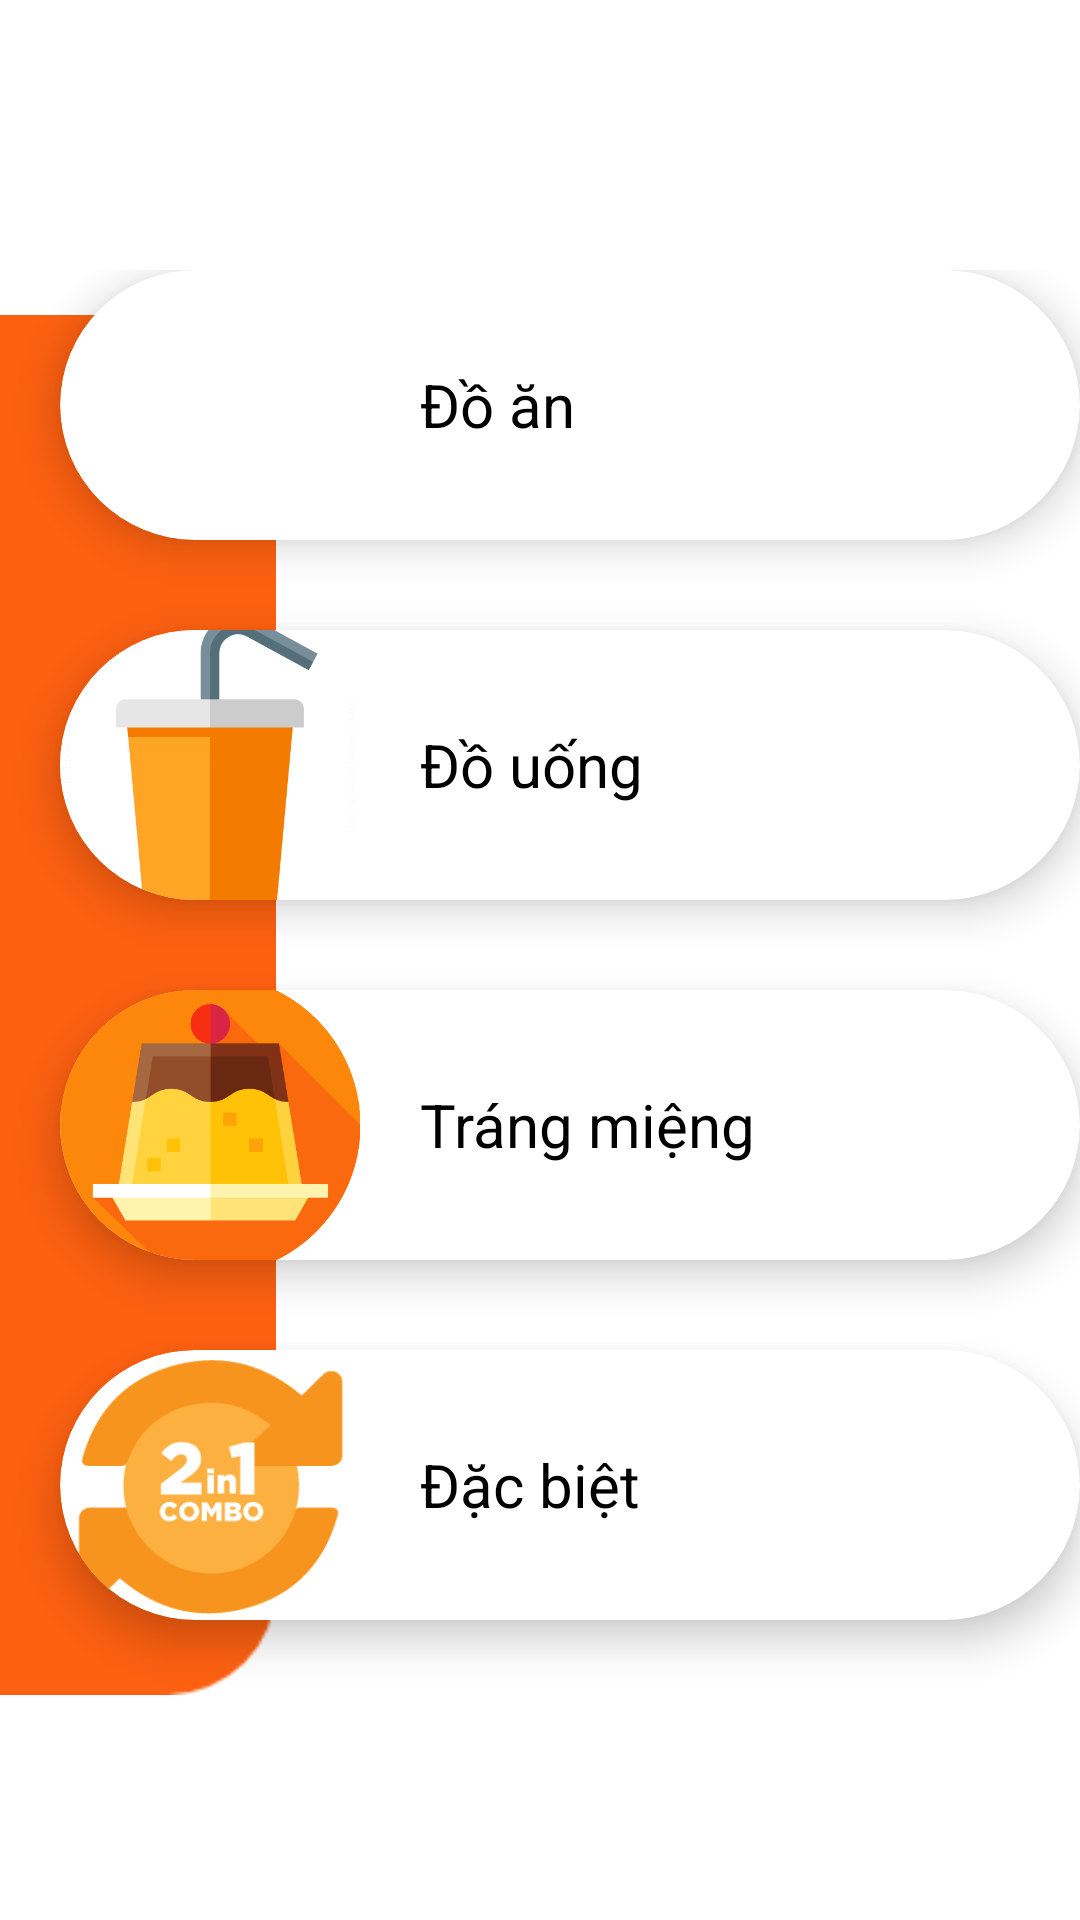

Reconstruct the res/layout file that produces this screen, plus the resources it refers to.
<!-- AndroidManifest.xml: application theme Theme.Di_Cho -->
<!-- res/layout/fragment_home.xml -->
<?xml version="1.0" encoding="utf-8"?>
<RelativeLayout xmlns:android="http://schemas.android.com/apk/res/android"
    android:layout_width="match_parent"
    android:layout_height="match_parent"
    xmlns:app="http://schemas.android.com/apk/res-auto"
    >

    <ImageView

        android:layout_width="92dp"
        android:layout_height="701dp"
        android:layout_marginTop="30dp"
        android:src="@drawable/sidebar_bg" />

    <com.google.android.material.appbar.AppBarLayout
        android:layout_width="match_parent"
        android:backgroundTint="@color/white"
        android:layout_height="wrap_content">

        <androidx.appcompat.widget.Toolbar
            android:id="@+id/main_toolbar"
            android:layout_width="match_parent"
            android:layout_height="?attr/actionBarSize">
        </androidx.appcompat.widget.Toolbar>
    </com.google.android.material.appbar.AppBarLayout>

    <RelativeLayout
        android:layout_width="match_parent"
        android:layout_height="match_parent"
        android:layout_marginTop="70dp"
        android:orientation="vertical"
        android:paddingTop="20dp"
        android:paddingBottom="20dp">

        //CardView Do An

        <androidx.cardview.widget.CardView
            android:id="@+id/menu_doan"
            android:layout_width="350dp"
            android:layout_height="90dp"
            android:layout_gravity="center"
            android:layout_marginLeft="20dp"
            app:cardCornerRadius="50sp"
            app:cardElevation="8dp">

            <LinearLayout
                android:layout_width="match_parent"
                android:layout_height="match_parent">

                <ImageView
                    android:layout_width="100dp"
                    android:layout_height="100dp"
                    android:layout_gravity="center"
                    android:src="@drawable/doan_icon" />

                <LinearLayout
                    android:layout_width="match_parent"
                    android:layout_height="wrap_content"
                    android:layout_gravity="center"
                    android:layout_marginLeft="10dp"
                    android:orientation="vertical">

                    <TextView
                        android:layout_width="match_parent"
                        android:layout_height="wrap_content"
                        android:drawableRight="@drawable/next_icon"
                        android:padding="10dp"
                        android:text="Đồ ăn"
                        android:textColor="@color/black"
                        android:textSize="20dp" />


                </LinearLayout>

            </LinearLayout>
        </androidx.cardview.widget.CardView>

        //CardView Do Uong

        <androidx.cardview.widget.CardView
            android:id="@+id/menu_douong"
            android:layout_width="350dp"
            android:layout_height="90dp"
            android:layout_below="@+id/menu_doan"
            android:layout_gravity="center"
            android:layout_marginLeft="20dp"
            android:layout_marginTop="30dp"
            app:cardCornerRadius="50sp"
            app:cardElevation="8dp">

            <LinearLayout
                android:layout_width="match_parent"
                android:layout_height="match_parent">

                <ImageView
                    android:layout_width="100dp"
                    android:layout_height="100dp"
                    android:layout_gravity="center"
                    android:src="@drawable/douong_icon" />

                <LinearLayout
                    android:layout_width="match_parent"
                    android:layout_height="wrap_content"
                    android:layout_gravity="center"
                    android:layout_marginLeft="10dp"
                    android:orientation="vertical">

                    <TextView
                        android:layout_width="match_parent"
                        android:layout_height="wrap_content"
                        android:drawableRight="@drawable/next_icon"
                        android:padding="10dp"
                        android:text="Đồ uống"
                        android:textColor="@color/black"
                        android:textSize="20dp" />
                </LinearLayout>

            </LinearLayout>
        </androidx.cardview.widget.CardView>

        //CardView Trang mieng

        <androidx.cardview.widget.CardView
            android:id="@+id/menu_trangmieng"
            android:layout_width="350dp"
            android:layout_height="90dp"
            android:layout_below="@id/menu_douong"
            android:layout_gravity="center"
            android:layout_marginLeft="20dp"
            android:layout_marginTop="30dp"
            app:cardCornerRadius="50sp"
            app:cardElevation="8dp">

            <LinearLayout
                android:layout_width="match_parent"
                android:layout_height="match_parent">

                <ImageView
                    android:layout_width="100dp"
                    android:layout_height="100dp"
                    android:layout_gravity="center"
                    android:src="@drawable/dessert_icon" />

                <LinearLayout
                    android:layout_width="match_parent"
                    android:layout_height="wrap_content"
                    android:layout_gravity="center"
                    android:layout_marginLeft="10dp"
                    android:orientation="vertical">

                    <TextView
                        android:layout_width="match_parent"
                        android:layout_height="wrap_content"
                        android:drawableRight="@drawable/next_icon"
                        android:padding="10dp"
                        android:text="Tráng miệng"
                        android:textColor="@color/black"
                        android:textSize="20dp" />
                </LinearLayout>

            </LinearLayout>
        </androidx.cardview.widget.CardView>

        //CardView khuyen mai

        <androidx.cardview.widget.CardView
            android:id="@+id/menu_khuyenmai"
            android:layout_width="350dp"
            android:layout_height="90dp"
            android:layout_below="@+id/menu_trangmieng"
            android:layout_gravity="center"
            android:layout_marginLeft="20dp"
            android:layout_marginTop="30dp"
            app:cardCornerRadius="50sp"
            app:cardElevation="8dp">

            <LinearLayout
                android:layout_width="match_parent"
                android:layout_height="match_parent">

                <ImageView
                    android:layout_width="100dp"
                    android:layout_height="100dp"
                    android:layout_gravity="center"
                    android:src="@drawable/combo_icon" />

                <LinearLayout
                    android:layout_width="match_parent"
                    android:layout_height="wrap_content"
                    android:layout_gravity="center"
                    android:layout_marginLeft="10dp"
                    android:orientation="vertical">

                    <TextView
                        android:layout_width="match_parent"
                        android:layout_height="wrap_content"
                        android:drawableRight="@drawable/next_icon"
                        android:padding="10dp"
                        android:text="Đặc biệt"
                        android:textColor="@color/black"
                        android:textSize="20dp" />
                </LinearLayout>

            </LinearLayout>
        </androidx.cardview.widget.CardView>
    </RelativeLayout>>


</RelativeLayout>
<!-- resources referenced by this layout -->
<resources>
  <color name="black">#FF000000</color>
  <color name="white">#FFFFFFFF</color>
  <!-- drawable combo_icon: jpeg bitmap (drawable-v24, 7559 bytes) -->
  <!-- drawable dessert_icon: png bitmap (drawable-v24, 19769 bytes) -->
  <!-- drawable douong_icon: png bitmap (drawable-v24, 11199 bytes) -->
  <!-- drawable sidebar_bg: png bitmap (drawable-v24, 2708 bytes) -->
  <style name="Theme.Di_Cho" parent="Theme.MaterialComponents.DayNight.NoActionBar">
          
          <item name="colorPrimary">#FF9800</item>
          <item name="colorPrimaryVariant">#A4FF9800</item>
          <item name="colorOnPrimary">@color/white</item>
          
          <item name="colorSecondary">@color/teal_200</item>
          <item name="colorSecondaryVariant">@color/teal_700</item>
          <item name="colorOnSecondary">@color/black</item>
          
          <item name="android:statusBarColor" tools:targetApi="l">?attr/colorPrimaryVariant</item>
          
      </style>
  <color name="teal_200">#FF03DAC5</color>
  <color name="teal_700">#FF018786</color>
</resources>
